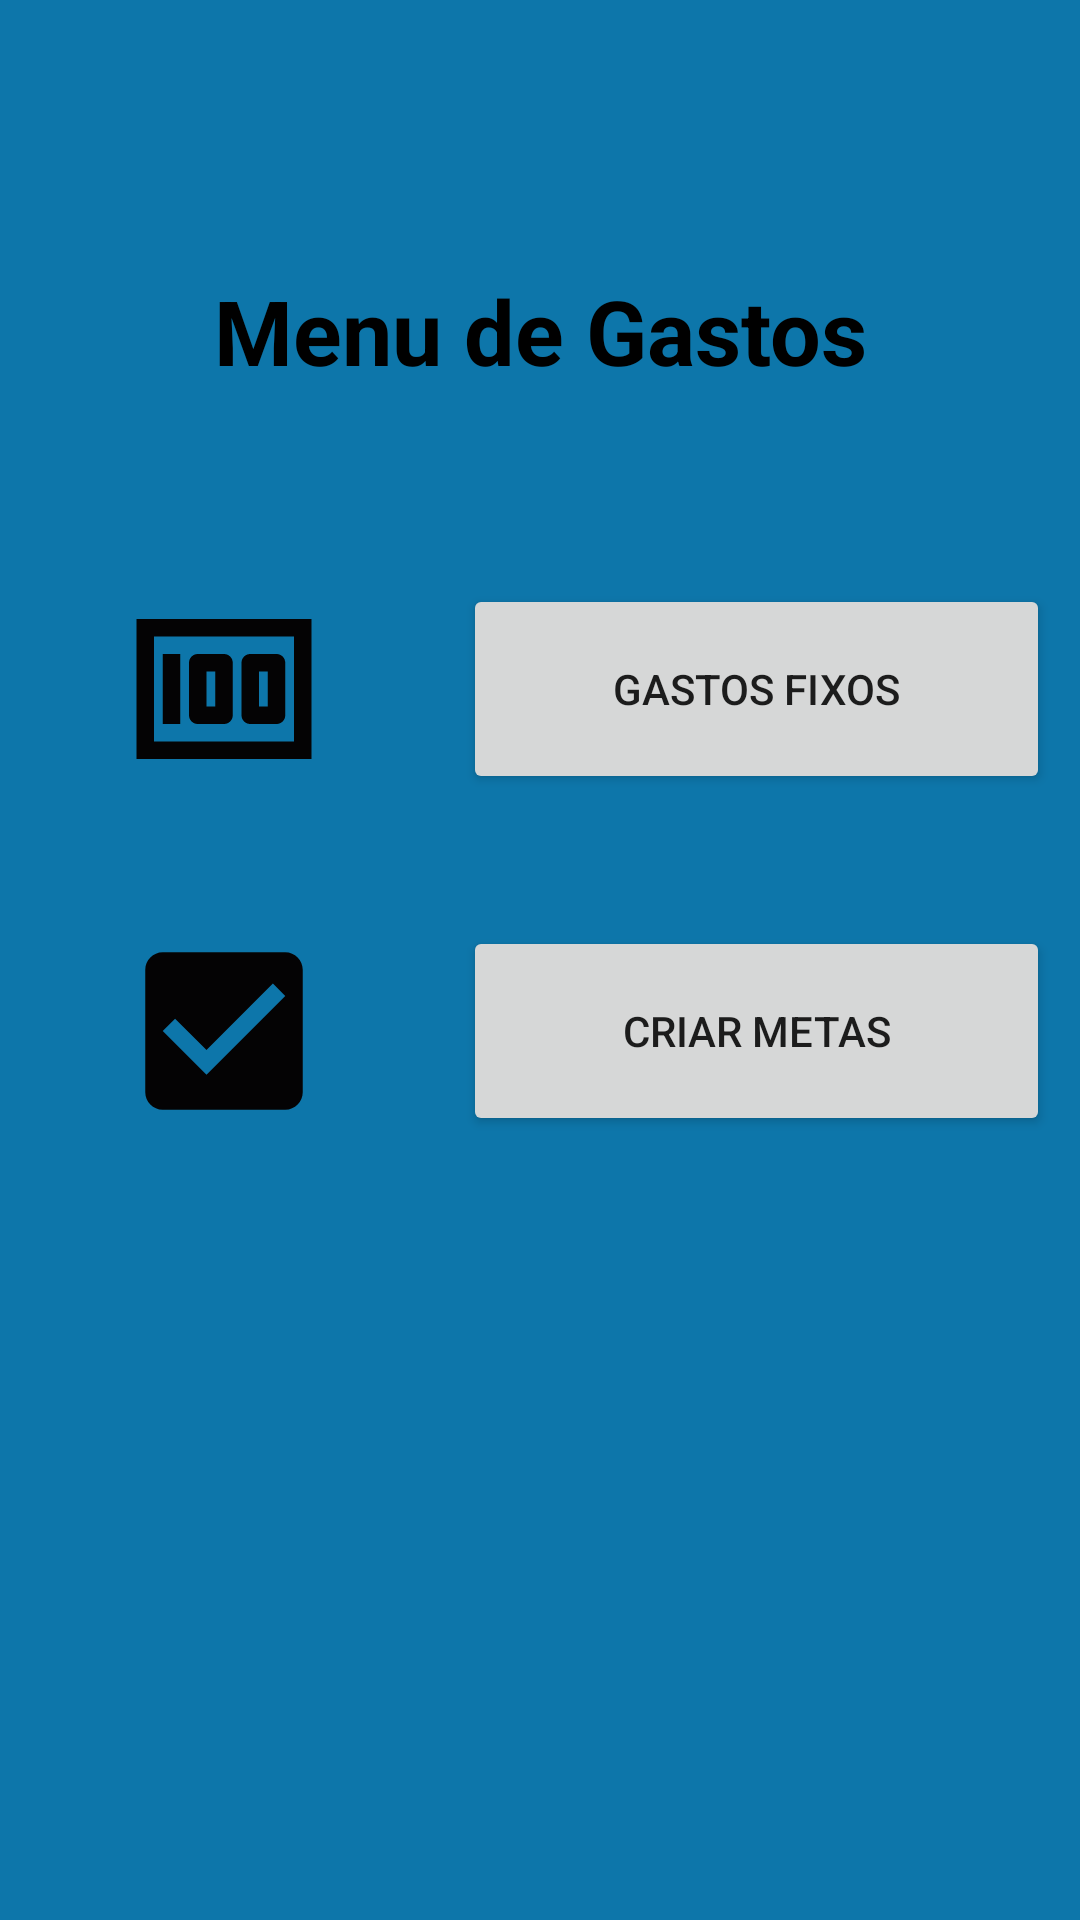

Here is an Android app screen rendered from its layout file. Give the layout XML and the strings, colors and styles it references.
<!-- AndroidManifest.xml: application theme Theme.SOSPirangueiro -->
<!-- res/layout/activity_gastos_activy.xml -->
<?xml version="1.0" encoding="utf-8"?>
<androidx.constraintlayout.widget.ConstraintLayout xmlns:android="http://schemas.android.com/apk/res/android"
    xmlns:app="http://schemas.android.com/apk/res-auto"
    xmlns:tools="http://schemas.android.com/tools"
    android:layout_width="match_parent"
    android:layout_height="match_parent"
    tools:context=".view.GastosActivy">

    <TextView
        android:id="@+id/textView"
        android:layout_width="wrap_content"
        android:layout_height="wrap_content"
        android:layout_marginTop="90dp"
        android:text="Menu de Gastos"
        android:textColor="@color/black"
        android:textSize="30sp"
        android:textStyle="bold"
        app:layout_constraintEnd_toEndOf="parent"
        app:layout_constraintStart_toStartOf="parent"
        app:layout_constraintTop_toTopOf="parent" />

    <LinearLayout
        android:layout_width="355dp"
        android:layout_height="381dp"
        android:layout_marginEnd="16dp"
        android:layout_marginRight="16dp"
        android:orientation="vertical"
        app:layout_constraintBottom_toBottomOf="parent"
        app:layout_constraintEnd_toEndOf="parent"
        app:layout_constraintStart_toStartOf="parent"
        app:layout_constraintTop_toBottomOf="@+id/textView">

        <LinearLayout
            android:layout_width="match_parent"
            android:layout_height="114dp"
            android:orientation="horizontal">

            <ImageView
                android:id="@+id/imageView"
                android:layout_width="wrap_content"
                android:layout_height="70dp"
                android:layout_weight="1"
                app:srcCompat="@drawable/ic_baseline_money_24" />

            <Button
                android:id="@+id/button"
                android:layout_width="60dp"
                android:layout_height="70dp"
                android:layout_weight="1"
                android:text="Gastos Fixos" />

        </LinearLayout>

        <LinearLayout
            android:layout_width="match_parent"
            android:layout_height="114dp"
            android:orientation="horizontal">

            <ImageView
                android:id="@+id/imageView2"
                android:layout_width="wrap_content"
                android:layout_height="70dp"
                android:layout_weight="1"
                app:srcCompat="@drawable/ic_baseline_check_box_24" />

            <Button
                android:id="@+id/button2"
                android:layout_width="60dp"
                android:layout_height="70dp"
                android:layout_weight="1"
                android:text="Criar Metas" />

        </LinearLayout>

    </LinearLayout>
</androidx.constraintlayout.widget.ConstraintLayout>
<!-- resources referenced by this layout -->
<resources>
  <color name="black">#FF000000</color>
  <!-- drawable ic_baseline_check_box_24 (drawable) -->
  <vector android:autoMirrored="true" android:height="24dp"
      android:tint="#040304" android:viewportHeight="24"
      android:viewportWidth="24" android:width="24dp" xmlns:android="http://schemas.android.com/apk/res/android">
      <path android:fillColor="@android:color/white" android:pathData="M19,3L5,3c-1.11,0 -2,0.9 -2,2v14c0,1.1 0.89,2 2,2h14c1.11,0 2,-0.9 2,-2L21,5c0,-1.1 -0.89,-2 -2,-2zM10,17l-5,-5 1.41,-1.41L10,14.17l7.59,-7.59L19,8l-9,9z"/>
  </vector>
  <!-- drawable ic_baseline_money_24 (drawable) -->
  <vector android:autoMirrored="true" android:height="24dp"
      android:tint="#040304" android:viewportHeight="24"
      android:viewportWidth="24" android:width="24dp" xmlns:android="http://schemas.android.com/apk/res/android">
      <path android:fillColor="@android:color/white" android:pathData="M5,8h2v8L5,16zM12,8L9,8c-0.55,0 -1,0.45 -1,1v6c0,0.55 0.45,1 1,1h3c0.55,0 1,-0.45 1,-1L13,9c0,-0.55 -0.45,-1 -1,-1zM11,14h-1v-4h1v4zM18,8h-3c-0.55,0 -1,0.45 -1,1v6c0,0.55 0.45,1 1,1h3c0.55,0 1,-0.45 1,-1L19,9c0,-0.55 -0.45,-1 -1,-1zM17,14h-1v-4h1v4z"/>
      <path android:fillColor="@android:color/white" android:pathData="M2,4v16h20L22,4L2,4zM4,18L4,6h16v12L4,18z"/>
  </vector>
  <style name="Theme.SOSPirangueiro" parent="Theme.MaterialComponents.DayNight.DarkActionBar">
          
          <item name="colorPrimary">@color/cinza</item>
          <item name="colorPrimaryVariant">@color/black</item>
          <item name="colorOnPrimary">@color/black</item>
          
          <item name="colorSecondary">@color/teal_200</item>
          <item name="colorSecondaryVariant">@color/teal_700</item>
          <item name="colorOnSecondary">@color/black</item>
          
          <item name="android:statusBarColor" tools:targetApi="l">?attr/colorPrimaryVariant</item>
          
          <item name="android:background">@color/azul_claro</item>
      </style>
  <color name="cinza">#8a8888</color>
  <color name="teal_200">#FF03DAC5</color>
  <color name="teal_700">#FF018786</color>
  <color name="azul_claro">#0d76aa</color>
</resources>
